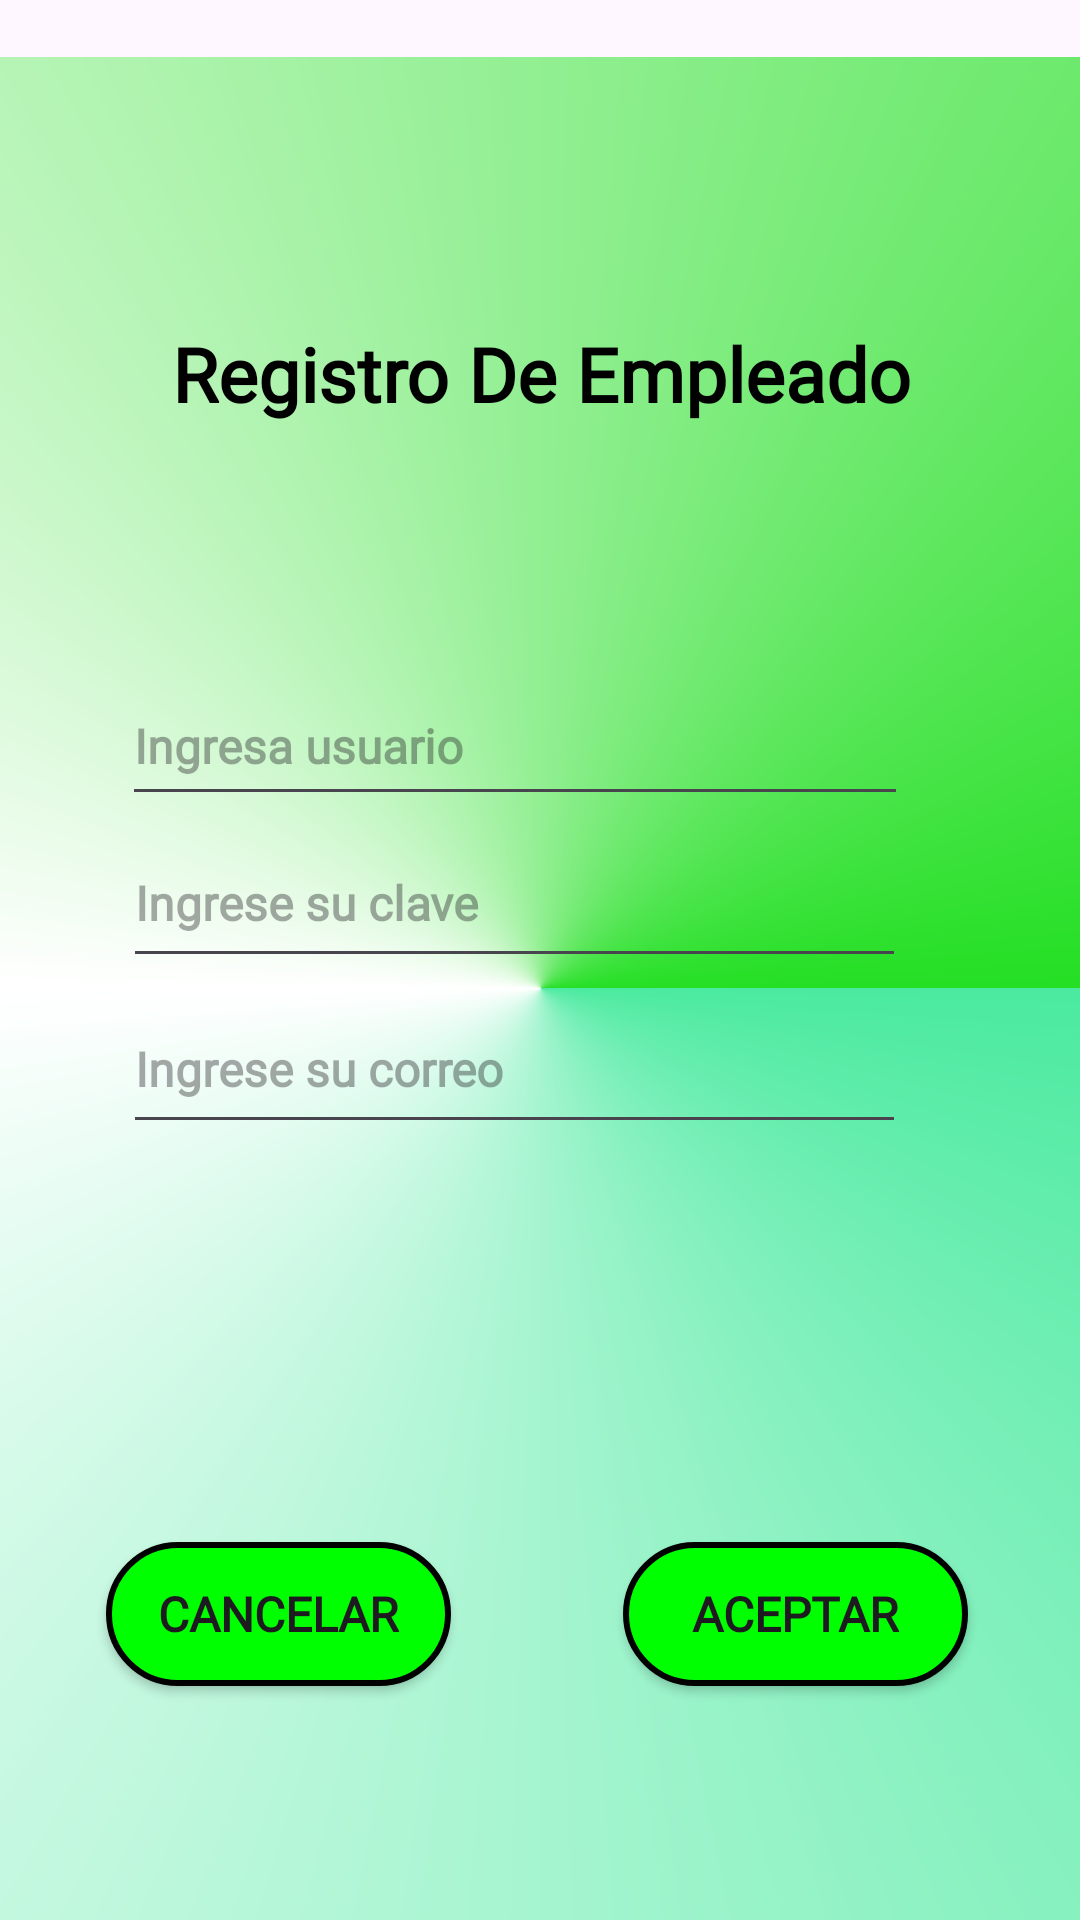

Android layout source for this screen:
<!-- AndroidManifest.xml: application theme Theme.Empreadminis -->
<!-- res/layout/otra_pantalla_fragment.xml -->
<?xml version="1.0" encoding="utf-8"?>
<androidx.constraintlayout.widget.ConstraintLayout xmlns:android="http://schemas.android.com/apk/res/android"
    xmlns:tools="http://schemas.android.com/tools"
    android:layout_width="match_parent"
    android:layout_height="match_parent"
    xmlns:app="http://schemas.android.com/apk/res-auto">


    <RelativeLayout
        android:layout_width="386dp"
        android:layout_height="621dp"


        android:layout_marginTop="@dimen/margin_standard"


        android:background="@drawable/colorescalonado"

        app:layout_constraintBottom_toBottomOf="parent"
        app:layout_constraintEnd_toEndOf="parent"
        app:layout_constraintStart_toStartOf="parent"
        app:layout_constraintTop_toTopOf="parent"
        app:layout_constraintVertical_bias="1.0"


        >

    </RelativeLayout>

    <TextView
        android:id="@+id/text_registro_empleado"

        android:layout_width="291dp"
        android:layout_height="55dp"

        android:layout_marginStart="@dimen/margin_standard"
        android:layout_marginTop="@dimen/margin_standard"
        android:layout_marginEnd="@dimen/margin_standard"
        android:layout_marginBottom="@dimen/margin_standard"

        android:padding="11dp"
        android:text="@string/otra_pantalla"
        android:textSize="25sp"
        android:fontFamily="@font/arial"
        android:textStyle="bold"
        android:gravity="center"
        android:textColor="#000000"

        app:layout_constraintBottom_toBottomOf="parent"
        app:layout_constraintEnd_toEndOf="parent"
        app:layout_constraintHorizontal_bias="0.515"
        app:layout_constraintStart_toStartOf="parent"
        app:layout_constraintTop_toTopOf="parent"
        app:layout_constraintVertical_bias="0.146"

        />


    <EditText

        android:id="@+id/usuario"

        android:layout_width="262dp"
        android:layout_height="50dp"

        android:layout_marginStart="@dimen/margin_standard"
        android:layout_marginTop="@dimen/margin_standard"
        android:layout_marginEnd="@dimen/margin_standard"
        android:layout_marginBottom="@dimen/margin_standard"

        android:hint="@string/ing_usuario"
        android:textSize="16sp"
        android:textStyle="bold"
        android:fontFamily="@font/arial"

        app:layout_constraintBottom_toBottomOf="parent"
        app:layout_constraintEnd_toEndOf="parent"
        app:layout_constraintHorizontal_bias="0.373"
        app:layout_constraintStart_toStartOf="parent"
        app:layout_constraintTop_toTopOf="parent"
        app:layout_constraintVertical_bias="0.369" />

    <EditText
        android:id="@+id/password"

        android:layout_width="261dp"
        android:layout_height="53dp"
        android:layout_marginStart="@dimen/margin_standard"
        android:layout_marginTop="@dimen/margin_standard"
        android:layout_marginEnd="@dimen/margin_standard"
        android:layout_marginBottom="@dimen/margin_standard"

        android:hint="@string/ing_password"
        android:textSize="16sp"
        android:textStyle="bold"
        android:ems="10"
        android:inputType="textPassword"
        android:fontFamily="@font/arial"

        app:layout_constraintBottom_toBottomOf="parent"
        app:layout_constraintEnd_toEndOf="parent"
        app:layout_constraintHorizontal_bias="0.373"
        app:layout_constraintStart_toStartOf="parent"
        app:layout_constraintTop_toTopOf="parent"
        app:layout_constraintVertical_bias="0.463"/>


    <EditText
        android:id="@+id/correo"

        android:layout_width="261dp"
        android:layout_height="53dp"

        android:layout_marginStart="@dimen/margin_standard"
        android:layout_marginTop="@dimen/margin_standard"
        android:layout_marginEnd="@dimen/margin_standard"
        android:layout_marginBottom="@dimen/margin_standard"

        android:ems="10"
        android:fontFamily="@font/arial"
        android:hint="@string/ing_email"
        android:inputType="textEmailAddress"
        android:textSize="16sp"
        android:textStyle="bold"

        app:layout_constraintBottom_toBottomOf="parent"
        app:layout_constraintEnd_toEndOf="parent"
        app:layout_constraintHorizontal_bias="0.373"
        app:layout_constraintStart_toStartOf="parent"
        app:layout_constraintTop_toTopOf="parent"
        app:layout_constraintVertical_bias="0.563" />

    <Button
        android:id="@+id/aceptar"

        android:layout_width="115dp"
        android:layout_height="48dp"

        android:layout_marginStart="@dimen/margin_standard"
        android:layout_marginTop="@dimen/margin_standard"
        android:layout_marginEnd="@dimen/margin_standard"
        android:layout_marginBottom="@dimen/margin_standard"

        android:background="@drawable/cambiocolorgeneral"
        android:text="@string/bott_aceptar"
        android:textSize="16sp"
        android:fontFamily="@font/arial"
        android:textStyle="bold"
        android:gravity="center"

        app:layout_constraintBottom_toBottomOf="parent"
        app:layout_constraintEnd_toEndOf="parent"
        app:layout_constraintHorizontal_bias="0.9"
        app:layout_constraintStart_toStartOf="parent"
        app:layout_constraintTop_toTopOf="parent"
        app:layout_constraintVertical_bias="0.889" />


    <Button
        android:id="@+id/canselar"

        android:layout_width="115dp"
        android:layout_height="48dp"

        android:layout_marginStart="@dimen/margin_standard"
        android:layout_marginTop="@dimen/margin_standard"
        android:layout_marginEnd="@dimen/margin_standard"
        android:layout_marginBottom="@dimen/margin_standard"

        android:background="@drawable/cambiocolorgeneral"
        android:fontFamily="@font/arial"
        android:text="@string/bott_cancel"
        android:textSize="16sp"
        android:textStyle="bold"
        android:gravity="center"

        app:layout_constraintBottom_toBottomOf="parent"
        app:layout_constraintEnd_toEndOf="parent"
        app:layout_constraintHorizontal_bias="0.09"
        app:layout_constraintStart_toStartOf="parent"
        app:layout_constraintTop_toTopOf="parent"
        app:layout_constraintVertical_bias="0.889" />

    




</androidx.constraintlayout.widget.ConstraintLayout>
<!-- resources referenced by this layout -->
<resources>
  <dimen name="margin_standard">16dp</dimen>
  <!-- drawable cambiocolorgeneral (drawable) -->
  <?xml version="1.0" encoding="utf-8"?>
  <selector xmlns:android="http://schemas.android.com/apk/res/android">
      
      <item android:state_pressed="true">
          <shape>
              <solid android:color="@color/color_pressed"/> 
              <corners android:radius="500dp" /> 
              <stroke
                  android:width="2dp"
                  android:color="#000000" /> 
          </shape>
      </item>
      
      <item>
          <shape>
              <solid android:color="@color/color_default" /> 
              <corners android:radius="500dp" /> 
              <stroke
                  android:width="2dp"
                  android:color="#000000" /> 
          </shape>
      </item>
  </selector>
  <!-- drawable colorescalonado (drawable) -->
  <shape xmlns:android="http://schemas.android.com/apk/res/android"
      android:shape="rectangle">
      <gradient
          android:angle="135"
          android:centerColor="#FFFFFF"
          android:endColor="#24DF24"
          android:startColor="#4BEAA0"
          android:type="sweep" />
  </shape>
  <string name="bott_aceptar">Aceptar</string>
  <string name="bott_cancel">Cancelar</string>
  <string name="ing_email">Ingrese su correo</string>
  <string name="ing_password">Ingrese su clave</string>
  <string name="ing_usuario">Ingresa usuario</string>
  <string name="otra_pantalla">Registro De Empleado</string>
  <style name="Theme.Empreadminis" parent="Base.Theme.Empreadminis" />
  <color name="color_pressed">#090B09</color>
  <color name="color_default">#00FF00</color>
  <style name="Base.Theme.Empreadminis" parent="Theme.Material3.DayNight.NoActionBar">
          
          
      </style>
</resources>
